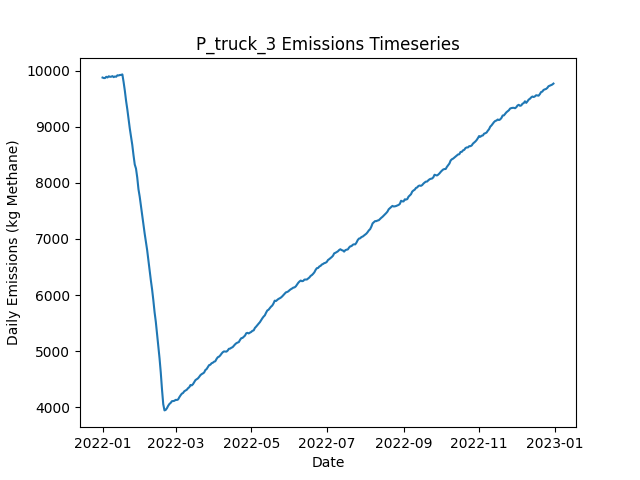

Source data for this figure (header and first rows):
Date, Daily Emissions (Kg Methane), Daily Mitigable Emissions (Kg Methane), Daily Non-Mitigable Emissions (Kg Methan…, Daily Cost ($), Active Leaks, New Leaks, Leaks Repaired, Leaks Naturally Repaired, Leaks Tagged, Daily Repair Cost ($), Daily Natural Repair Cost ($), truck Deployment Cost ($), truck Sites flagged for Follow-Up, truck Leaks tagged for repair, truck Sites Visited, truck Travel Time (Minutes), truck Survey Time (Minutes), OGI_FU Deployment Cost ($), OGI_FU Sites flagged for Follow-Up, OGI_FU Leaks tagged for repair, OGI_FU Sites Visited, OGI_FU Travel Time (Minutes), OGI_FU Survey Time (Minutes)
2022-01-01, 9876, 6655, 3221, 400, 3655, 3680, 0, 21, 0.00000, 0.00000, 4200, 400, 0, , 10, 180, 270, 0.00000, , 0, 0, 0, 0
2022-01-02, 9868, 6656, 3212, 400, 3655, 10, 0, 5, 0.00000, 0.00000, 1000, 400, 0, , 10, 180, 270, 0.00000, , 0, 0, 0, 0
2022-01-03, 9867, 6663, 3205, 1400, 3658, 15, 0, 7, 59, 0.00000, 1400, 400, 9, , 10, 180, 270, 1000, , 59, 3, 120, 360
2022-01-04, 9890, 6670, 3220, 1400, 3663, 14, 0, 5, 57, 0.00000, 1000, 400, 9, , 10, 180, 270, 1000, , 57, 3, 120, 360
2022-01-05, 9878, 6672, 3206, 1400, 3658, 7, 0, 4, 62, 0.00000, 800, 400, 9, , 10, 180, 270, 1000, , 62, 3, 120, 360
2022-01-06, 9899, 6683, 3216, 1400, 3660, 15, 0, 11, 50, 0.00000, 2200, 400, 9, , 10, 180, 270, 1000, , 50, 3, 120, 360
2022-01-07, 9890, 6691, 3199, 1400, 3662, 11, 0, 6, 62, 0.00000, 1200, 400, 9, , 10, 180, 270, 1000, , 62, 3, 120, 360
2022-01-08, 9892, 6699, 3193, 1400, 3663, 8, 0, 5, 52, 0.00000, 1000, 400, 9, , 10, 180, 270, 1000, , 52, 3, 120, 360
2022-01-09, 9902, 6695, 3207, 1400, 3663, 10, 0, 5, 60, 0.00000, 1000, 400, 9, , 10, 180, 270, 1000, , 60, 3, 120, 360
2022-01-10, 9884, 6679, 3205, 1400, 3653, 7, 0, 11, 52, 0.00000, 2200, 400, 9, , 10, 180, 270, 1000, , 52, 3, 120, 360
2022-01-11, 9896, 6675, 3222, 1400, 3652, 7, 0, 7, 61, 0.00000, 1400, 400, 9, , 10, 180, 270, 1000, , 61, 3, 120, 360
2022-01-12, 9890, 6676, 3214, 1400, 3650, 8, 0, 6, 59, 0.00000, 1200, 400, 9, , 1, 20, 30, 1000, , 59, 3, 120, 360
2022-01-13, 9917, 6694, 3223, 1000, 3655, 15, 0, 6, 46, 0.00000, 1200, 0.00000, 9, , 0, 0, 0, 1000, , 46, 3, 120, 360
2022-01-14, 9913, 6703, 3210, 1000, 3657, 8, 0, 2, 56, 0.00000, 400, 0.00000, 1, , 0, 0, 0, 1000, , 56, 3, 120, 360
2022-01-15, 9922, 6719, 3204, 1000, 3663, 13, 0, 5, 64, 0.00000, 1000, 0.00000, 0, , 0, 0, 0, 1000, , 64, 3, 120, 360
2022-01-16, 9923, 6734, 3189, 1000, 3666, 12, 0, 5, 56, 0.00000, 1000, 0.00000, 0, , 0, 0, 0, 1000, , 56, 3, 120, 360
2022-01-17, 9933, 6759, 3174, 1000, 3670, 10, 0, 2, 63, 0.00000, 400, 0.00000, 0, , 0, 0, 0, 1000, , 63, 3, 120, 360
2022-01-18, 9796, 6623, 3173, 10800, 3630, 15, 49, 3, 65, 9800, 600, 0.00000, 0, , 0, 0, 0, 1000, , 65, 3, 120, 360
2022-01-19, 9641, 6458, 3184, 10800, 3592, 16, 49, 4, 63, 9800, 800, 0.00000, 0, , 0, 0, 0, 1000, , 63, 3, 120, 360
2022-01-20, 9460, 6275, 3185, 11400, 3537, 7, 52, 9, 67, 10400, 1800, 0.00000, 0, , 0, 0, 0, 1000, , 67, 3, 120, 360
2022-01-21, 9310, 6131, 3179, 9600, 3497, 12, 43, 4, 65, 8600, 800, 0.00000, 0, , 0, 0, 0, 1000, , 65, 3, 120, 360
2022-01-22, 9131, 5955, 3175, 11000, 3444, 8, 50, 8, 57, 10000, 1600, 0.00000, 0, , 0, 0, 0, 1000, , 57, 3, 120, 360
2022-01-23, 8967, 5785, 3182, 10400, 3406, 15, 47, 4, 64, 9400, 800, 0.00000, 0, , 0, 0, 0, 1000, , 64, 3, 120, 360
2022-01-24, 8816, 5622, 3195, 11200, 3362, 10, 51, 2, 66, 10200, 400, 0.00000, 0, , 0, 0, 0, 1000, , 66, 3, 120, 360
2022-01-25, 8676, 5482, 3194, 10000, 3318, 8, 45, 4, 68, 9000, 800, 0.00000, 0, , 0, 0, 0, 1000, , 68, 3, 120, 360
2022-01-26, 8491, 5306, 3185, 11000, 3268, 9, 50, 6, 65, 10000, 1200, 0.00000, 0, , 0, 0, 0, 1000, , 65, 3, 120, 360
2022-01-27, 8326, 5151, 3176, 11400, 3212, 3, 52, 3, 63, 10400, 600, 0.00000, 0, , 0, 0, 0, 1000, , 63, 3, 120, 360
2022-01-28, 8254, 5040, 3214, 9600, 3178, 16, 43, 7, 74, 8600, 1400, 0.00000, 0, , 0, 0, 0, 1000, , 74, 3, 120, 360
2022-01-29, 8096, 4884, 3212, 10400, 3133, 7, 47, 1, 68, 9400, 200, 0.00000, 0, , 0, 0, 0, 1000, , 68, 3, 120, 360
2022-01-30, 7885, 4681, 3204, 12200, 3079, 9, 56, 4, 74, 11200, 800, 0.00000, 0, , 0, 0, 0, 1000, , 74, 3, 120, 360
2022-01-31, 7752, 4534, 3219, 10400, 3043, 13, 47, 1, 78, 9400, 200, 0.00000, 0, , 0, 0, 0, 1000, , 78, 3, 120, 360
2022-02-01, 7586, 4373, 3213, 11400, 2994, 10, 52, 4, 72, 10400, 800, 0.00000, 0, , 0, 0, 0, 1000, , 72, 3, 120, 360
2022-02-02, 7418, 4198, 3220, 12000, 2939, 6, 55, 2, 71, 11000, 400, 0.00000, 0, , 0, 0, 0, 1000, , 71, 3, 120, 360
2022-02-03, 7254, 4019, 3234, 12000, 2887, 8, 55, 3, 88, 11000, 600, 0.00000, 0, , 0, 0, 0, 1000, , 88, 3, 120, 360
2022-02-04, 7096, 3857, 3239, 12600, 2839, 13, 58, 1, 88, 11600, 200, 0.00000, 0, , 0, 0, 0, 1000, , 88, 3, 120, 360
2022-02-05, 6949, 3703, 3246, 10900, 2789, 6, 52, 1, 31, 10400, 200, 0.00000, 0, , 0, 0, 0, 500, , 31, 1, 30, 120
2022-02-06, 6802, 3537, 3265, 9400, 2749, 12, 47, 2, 0.00000, 9400, 400, 0.00000, 0, , 0, 0, 0, 0.00000, , 0, 0, 0, 0
2022-02-07, 6622, 3347, 3275, 11200, 2697, 8, 56, 1, 0.00000, 11200, 200, 0.00000, 0, , 0, 0, 0, 0.00000, , 0, 0, 0, 0
2022-02-08, 6443, 3175, 3269, 12000, 2641, 8, 60, 2, 0.00000, 12000, 400, 0.00000, 0, , 0, 0, 0, 0.00000, , 0, 0, 0, 0
2022-02-09, 6261, 2982, 3279, 11600, 2593, 11, 58, 0, 0.00000, 11600, 0.00000, 0.00000, 0, , 0, 0, 0, 0.00000, , 0, 0, 0, 0
2022-02-10, 6099, 2811, 3288, 10600, 2544, 6, 53, 1, 0.00000, 10600, 200, 0.00000, 0, , 0, 0, 0, 0.00000, , 0, 0, 0, 0
2022-02-11, 5907, 2614, 3293, 11400, 2494, 9, 57, 1, 0.00000, 11400, 200, 0.00000, 0, , 0, 0, 0, 0.00000, , 0, 0, 0, 0
2022-02-12, 5695, 2411, 3283, 13400, 2435, 16, 67, 3, 0.00000, 13400, 600, 0.00000, 0, , 0, 0, 0, 0.00000, , 0, 0, 0, 0
2022-02-13, 5522, 2243, 3280, 11400, 2382, 11, 57, 0, 0.00000, 11400, 0.00000, 0.00000, 0, , 0, 0, 0, 0.00000, , 0, 0, 0, 0
2022-02-14, 5309, 2024, 3285, 14000, 2317, 11, 70, 4, 0.00000, 14000, 800, 0.00000, 0, , 0, 0, 0, 0.00000, , 0, 0, 0, 0
2022-02-15, 5079, 1780, 3299, 15200, 2252, 15, 76, 2, 0.00000, 15200, 400, 0.00000, 0, , 0, 0, 0, 0.00000, , 0, 0, 0, 0
2022-02-16, 4874, 1541, 3333, 13200, 2193, 11, 66, 1, 0.00000, 13200, 200, 0.00000, 0, , 0, 0, 0, 0.00000, , 0, 0, 0, 0
2022-02-17, 4618, 1295, 3323, 12200, 2131, 5, 61, 3, 0.00000, 12200, 600, 0.00000, 0, , 0, 0, 0, 0.00000, , 0, 0, 0, 0
2022-02-18, 4315, 990.3, 3325, 16400, 2057, 9, 82, 1, 0.00000, 16400, 200, 0.00000, 0, , 0, 0, 0, 0.00000, , 0, 0, 0, 0
2022-02-19, 4054, 712.6, 3341, 15800, 1981, 7, 79, 1, 0.00000, 15800, 200, 0.00000, 0, , 0, 0, 0, 0.00000, , 0, 0, 0, 0
2022-02-20, 3943, 618.7, 3324, 6200, 1957, 12, 31, 2, 0.00000, 6200, 400, 0.00000, 0, , 0, 0, 0, 0.00000, , 0, 0, 0, 0
2022-02-21, 3953, 645.8, 3307, 0.00000, 1963, 10, 0, 1, 0.00000, 0.00000, 200, 0.00000, 0, , 0, 0, 0, 0.00000, , 0, 0, 0, 0
2022-02-22, 3983, 688.9, 3294, 0.00000, 1969, 13, 0, 1, 0.00000, 0.00000, 200, 0.00000, 0, , 0, 0, 0, 0.00000, , 0, 0, 0, 0
2022-02-23, 4026, 721.1, 3305, 0.00000, 1981, 14, 0, 0, 0.00000, 0.00000, 0.00000, 0.00000, 0, , 0, 0, 0, 0.00000, , 0, 0, 0, 0
2022-02-24, 4058, 752.1, 3306, 0.00000, 1992, 13, 0, 2, 0.00000, 0.00000, 400, 0.00000, 0, , 0, 0, 0, 0.00000, , 0, 0, 0, 0
2022-02-25, 4078, 770.9, 3307, 0.00000, 1997, 14, 0, 2, 0.00000, 0.00000, 400, 0.00000, 0, , 0, 0, 0, 0.00000, , 0, 0, 0, 0
2022-02-26, 4107, 796.1, 3311, 0.00000, 2008, 13, 0, 1, 0.00000, 0.00000, 200, 0.00000, 0, , 0, 0, 0, 0.00000, , 0, 0, 0, 0
2022-02-27, 4110, 800.8, 3309, 0.00000, 2012, 9, 0, 2, 0.00000, 0.00000, 400, 0.00000, 0, , 0, 0, 0, 0.00000, , 0, 0, 0, 0
2022-02-28, 4114, 814.5, 3300, 0.00000, 2011, 9, 0, 2, 0.00000, 0.00000, 400, 0.00000, 0, , 0, 0, 0, 0.00000, , 0, 0, 0, 0
2022-03-01, 4131, 833.5, 3298, 0.00000, 2011, 7, 0, 3, 0.00000, 0.00000, 600, 0.00000, 0, , 0, 0, 0, 0.00000, , 0, 0, 0, 0
... 305 more rows
